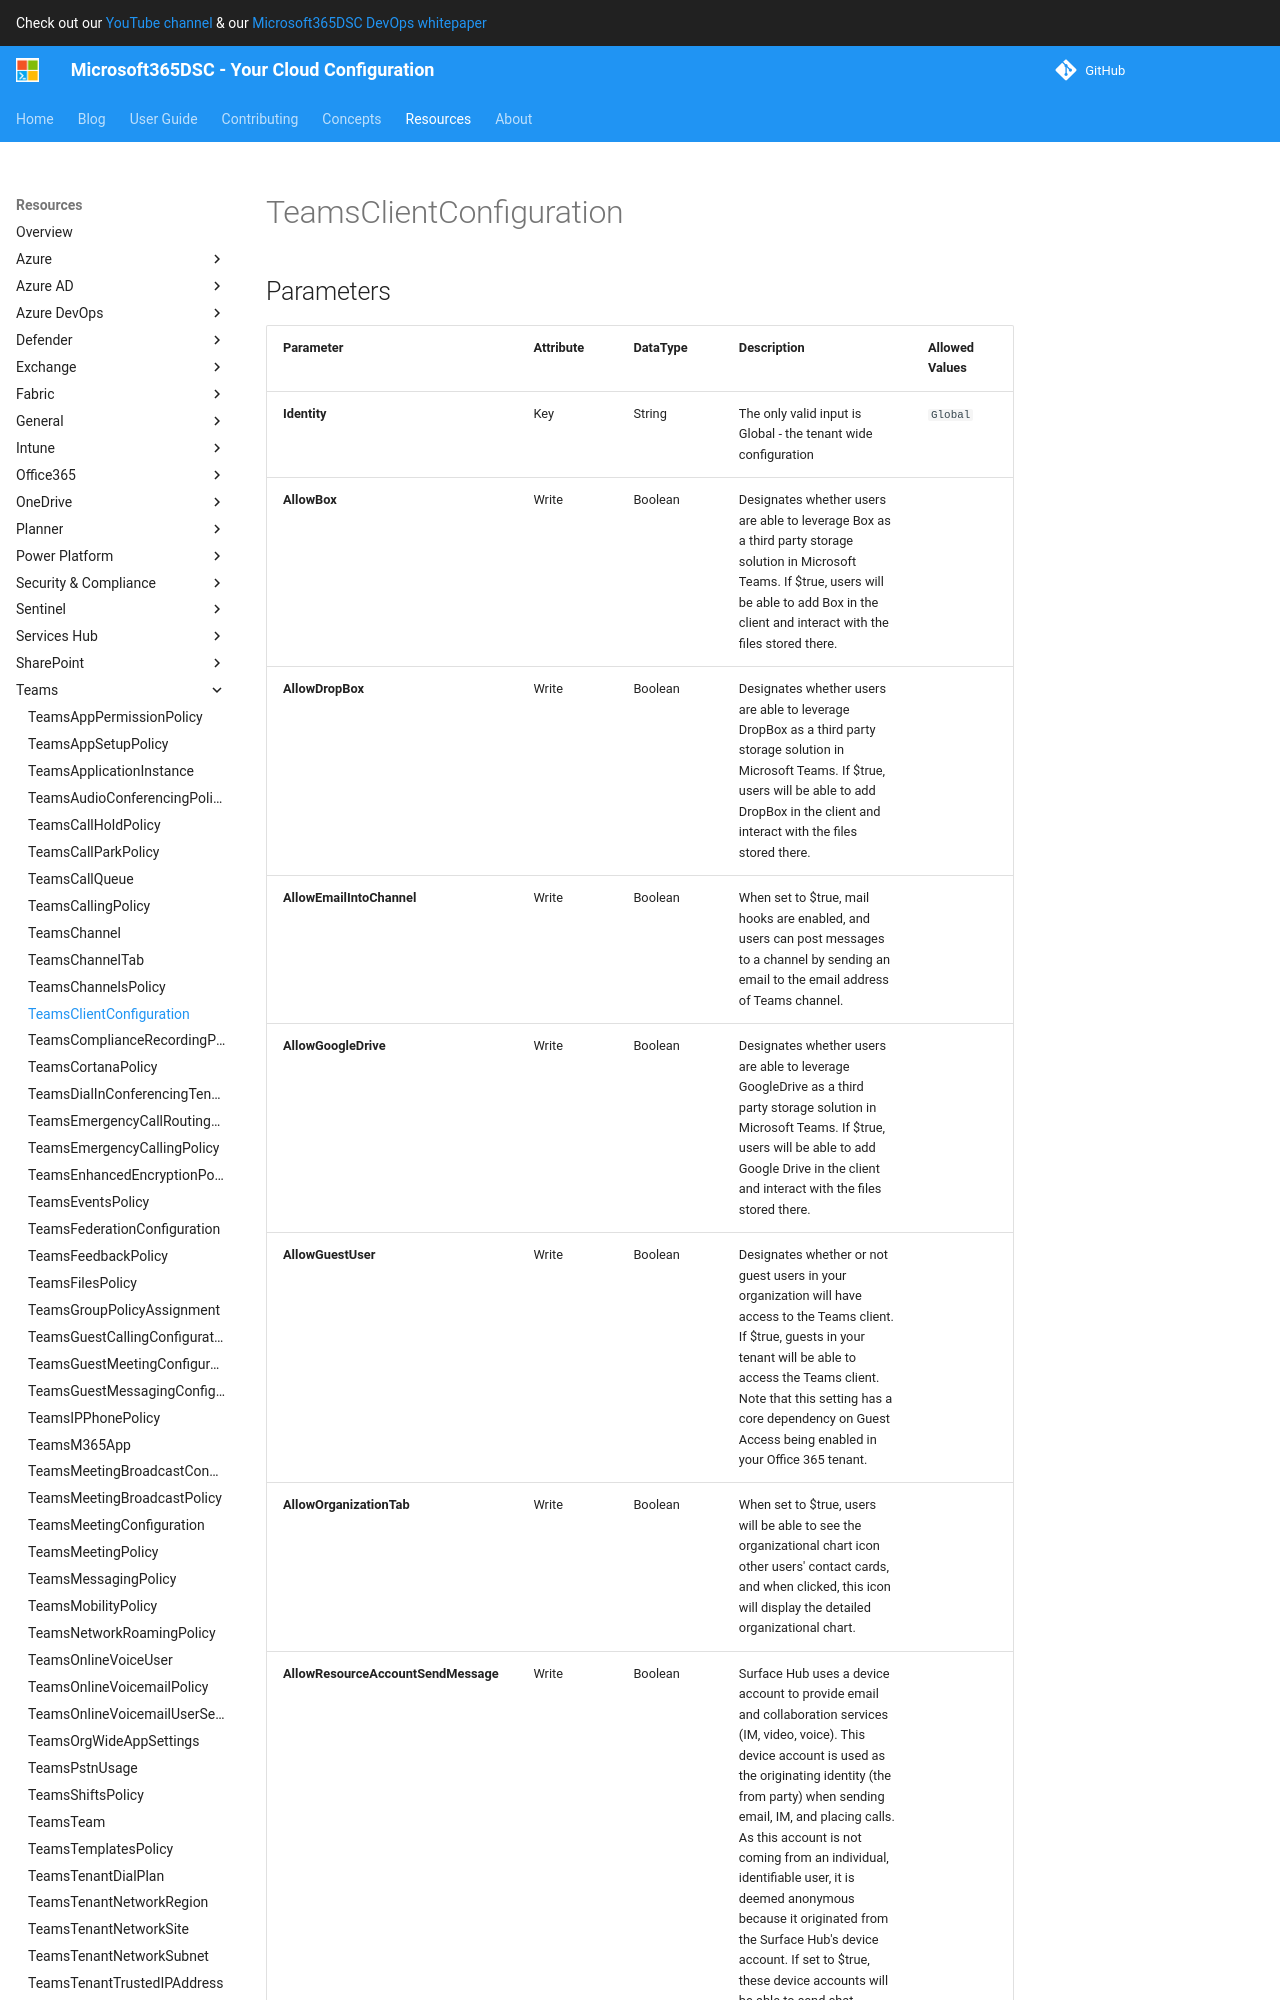

repository: microsoft/Microsoft365DSC · page: resources/teams/TeamsClientConfiguration/index.html · generator: mkdocs

# TeamsClientConfiguration

## Parameters

| Parameter | Attribute | DataType | Description | Allowed Values |
| --- | --- | --- | --- | --- |
| **Identity** | Key | String | The only valid input is Global - the tenant wide configuration | `Global` |
| **AllowBox** | Write | Boolean | Designates whether users are able to leverage Box as a third party storage solution in Microsoft Teams. If $true, users will be able to add Box in the client and interact with the files stored there. | |
| **AllowDropBox** | Write | Boolean | Designates whether users are able to leverage DropBox as a third party storage solution in Microsoft Teams. If $true, users will be able to add DropBox in the client and interact with the files stored there. | |
| **AllowEmailIntoChannel** | Write | Boolean | When set to $true, mail hooks are enabled, and users can post messages to a channel by sending an email to the email address of Teams channel. | |
| **AllowGoogleDrive** | Write | Boolean | Designates whether users are able to leverage GoogleDrive as a third party storage solution in Microsoft Teams. If $true, users will be able to add Google Drive in the client and interact with the files stored there. | |
| **AllowGuestUser** | Write | Boolean | Designates whether or not guest users in your organization will have access to the Teams client. If $true, guests in your tenant will be able to access the Teams client. Note that this setting has a core dependency on Guest Access being enabled in your Office 365 tenant. | |
| **AllowOrganizationTab** | Write | Boolean | When set to $true, users will be able to see the organizational chart icon other users' contact cards, and when clicked, this icon will display the detailed organizational chart. | |
| **AllowResourceAccountSendMessage** | Write | Boolean | Surface Hub uses a device account to provide email and collaboration services (IM, video, voice). This device account is used as the originating identity (the from party) when sending email, IM, and placing calls. As this account is not coming from an individual, identifiable user, it is deemed anonymous because it originated from the Surface Hub's device account. If set to $true, these device accounts will be able to send chat messages in Skype for Business Online (does not apply to Microsoft Teams). | |
| **AllowScopedPeopleSearchandAccess** | Write | Boolean
